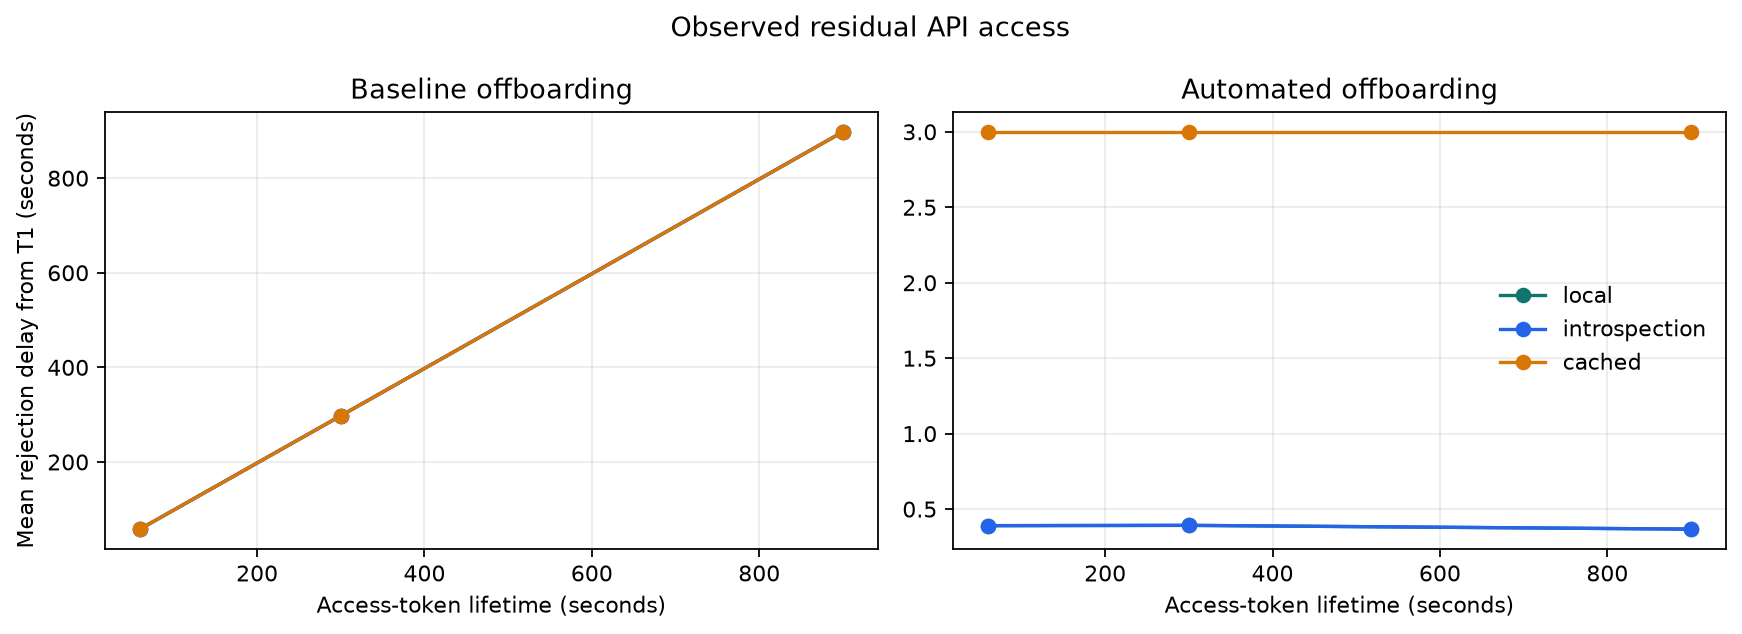

Data behind this chart, as committed beside it:
run_id, repetition, lifetime_s, offboarding_mode, validation_mode, element, t0, t1, observed_at, delay_from_t0_s, delay_from_t1_s, outcome, last_status, detail
baseline-60-1-1deefaf5, 1, 60, baseline, identity, new_login, 2026-11-08T15:31:09.853Z, 2026-11-08T15:31:11.854Z, 2026-11-08T15:31:12.019Z, 2.165, 0.165, observed, 400, password_grant_rejected
baseline-60-1-1deefaf5, 1, 60, baseline, identity, refresh_chain, 2026-11-08T15:31:09.853Z, 2026-11-08T15:31:11.854Z, , , , censored, 200, deadline_reached
baseline-60-1-1deefaf5, 1, 60, baseline, local, api_authenticated, 2026-11-08T15:31:09.853Z, 2026-11-08T15:31:11.854Z, 2026-11-08T15:32:09.854Z, 60, 58, observed, 401, old_access_token_rejected
baseline-60-1-1deefaf5, 1, 60, baseline, local, api_document_access, 2026-11-08T15:31:09.853Z, 2026-11-08T15:31:11.854Z, 2026-11-08T15:32:09.854Z, 60, 58, observed, 401, old_access_token_rejected
baseline-60-1-1deefaf5, 1, 60, baseline, introspection, api_authenticated, 2026-11-08T15:31:09.853Z, 2026-11-08T15:31:11.854Z, 2026-11-08T15:32:09.854Z, 60, 58, observed, 401, old_access_token_rejected
baseline-60-1-1deefaf5, 1, 60, baseline, introspection, api_document_access, 2026-11-08T15:31:09.853Z, 2026-11-08T15:31:11.854Z, 2026-11-08T15:31:09.990Z, 0.137, -1.863, observed, 403, document_authorization_removed
baseline-60-1-1deefaf5, 1, 60, baseline, cached, api_authenticated, 2026-11-08T15:31:09.853Z, 2026-11-08T15:31:11.854Z, 2026-11-08T15:32:09.854Z, 60, 58, observed, 401, old_access_token_rejected
baseline-60-1-1deefaf5, 1, 60, baseline, cached, api_document_access, 2026-11-08T15:31:09.853Z, 2026-11-08T15:31:11.854Z, 2026-11-08T15:31:14.854Z, 5.000, 3.000, observed, 403, document_authorization_removed
automated-60-1-c3e0f467, 1, 60, automated, identity, new_login, 2026-11-08T15:32:24.486Z, 2026-11-08T15:32:26.486Z, 2026-11-08T15:32:26.862Z, 2.376, 0.376, observed, 400, password_grant_rejected
automated-60-1-c3e0f467, 1, 60, automated, identity, refresh_chain, 2026-11-08T15:32:24.486Z, 2026-11-08T15:32:26.486Z, 2026-11-08T15:32:26.862Z, 2.376, 0.376, observed, 400, refresh_rejected
automated-60-1-c3e0f467, 1, 60, automated, local, api_authenticated, 2026-11-08T15:32:24.486Z, 2026-11-08T15:32:26.486Z, 2026-11-08T15:32:26.862Z, 2.376, 0.376, observed, 401, old_access_token_rejected
automated-60-1-c3e0f467, 1, 60, automated, local, api_document_access, 2026-11-08T15:32:24.486Z, 2026-11-08T15:32:26.486Z, 2026-11-08T15:32:26.862Z, 2.376, 0.376, observed, 401, old_access_token_rejected
automated-60-1-c3e0f467, 1, 60, automated, introspection, api_authenticated, 2026-11-08T15:32:24.486Z, 2026-11-08T15:32:26.486Z, 2026-11-08T15:32:26.862Z, 2.376, 0.376, observed, 401, old_access_token_rejected
automated-60-1-c3e0f467, 1, 60, automated, introspection, api_document_access, 2026-11-08T15:32:24.486Z, 2026-11-08T15:32:26.486Z, 2026-11-08T15:32:24.633Z, 0.147, -1.853, observed, 403, document_authorization_removed
automated-60-1-c3e0f467, 1, 60, automated, cached, api_authenticated, 2026-11-08T15:32:24.486Z, 2026-11-08T15:32:26.486Z, 2026-11-08T15:32:29.486Z, 5.000, 3.000, observed, 401, old_access_token_rejected
automated-60-1-c3e0f467, 1, 60, automated, cached, api_document_access, 2026-11-08T15:32:24.486Z, 2026-11-08T15:32:26.486Z, 2026-11-08T15:32:29.486Z, 5.000, 3.000, observed, 401, old_access_token_rejected
baseline-60-2-8827a790, 2, 60, baseline, identity, new_login, 2026-11-08T15:32:32.079Z, 2026-11-08T15:32:34.079Z, 2026-11-08T15:32:34.224Z, 2.144, 0.144, observed, 400, password_grant_rejected
baseline-60-2-8827a790, 2, 60, baseline, identity, refresh_chain, 2026-11-08T15:32:32.079Z, 2026-11-08T15:32:34.079Z, , , , censored, 200, deadline_reached
baseline-60-2-8827a790, 2, 60, baseline, local, api_authenticated, 2026-11-08T15:32:32.079Z, 2026-11-08T15:32:34.079Z, 2026-11-08T15:33:32.080Z, 60, 58, observed, 401, old_access_token_rejected
baseline-60-2-8827a790, 2, 60, baseline, local, api_document_access, 2026-11-08T15:32:32.079Z, 2026-11-08T15:32:34.079Z, 2026-11-08T15:33:32.080Z, 60, 58, observed, 401, old_access_token_rejected
baseline-60-2-8827a790, 2, 60, baseline, introspection, api_authenticated, 2026-11-08T15:32:32.079Z, 2026-11-08T15:32:34.079Z, 2026-11-08T15:33:32.080Z, 60, 58, observed, 401, old_access_token_rejected
baseline-60-2-8827a790, 2, 60, baseline, introspection, api_document_access, 2026-11-08T15:32:32.079Z, 2026-11-08T15:32:34.079Z, 2026-11-08T15:32:32.220Z, 0.141, -1.859, observed, 403, document_authorization_removed
baseline-60-2-8827a790, 2, 60, baseline, cached, api_authenticated, 2026-11-08T15:32:32.079Z, 2026-11-08T15:32:34.079Z, 2026-11-08T15:33:32.080Z, 60, 58, observed, 401, old_access_token_rejected
baseline-60-2-8827a790, 2, 60, baseline, cached, api_document_access, 2026-11-08T15:32:32.079Z, 2026-11-08T15:32:34.079Z, 2026-11-08T15:32:37.079Z, 5.000, 3.000, observed, 403, document_authorization_removed
automated-60-2-e18b4c12, 2, 60, automated, identity, new_login, 2026-11-08T15:33:46.711Z, 2026-11-08T15:33:48.711Z, 2026-11-08T15:33:49.139Z, 2.429, 0.428, observed, 400, password_grant_rejected
automated-60-2-e18b4c12, 2, 60, automated, identity, refresh_chain, 2026-11-08T15:33:46.711Z, 2026-11-08T15:33:48.711Z, 2026-11-08T15:33:49.139Z, 2.429, 0.428, observed, 400, refresh_rejected
automated-60-2-e18b4c12, 2, 60, automated, local, api_authenticated, 2026-11-08T15:33:46.711Z, 2026-11-08T15:33:48.711Z, 2026-11-08T15:33:49.139Z, 2.429, 0.428, observed, 401, old_access_token_rejected
automated-60-2-e18b4c12, 2, 60, automated, local, api_document_access, 2026-11-08T15:33:46.711Z, 2026-11-08T15:33:48.711Z, 2026-11-08T15:33:49.139Z, 2.429, 0.428, observed, 401, old_access_token_rejected
automated-60-2-e18b4c12, 2, 60, automated, introspection, api_authenticated, 2026-11-08T15:33:46.711Z, 2026-11-08T15:33:48.711Z, 2026-11-08T15:33:49.139Z, 2.429, 0.428, observed, 401, old_access_token_rejected
automated-60-2-e18b4c12, 2, 60, automated, introspection, api_document_access, 2026-11-08T15:33:46.711Z, 2026-11-08T15:33:48.711Z, 2026-11-08T15:33:46.852Z, 0.141, -1.859, observed, 403, document_authorization_removed
automated-60-2-e18b4c12, 2, 60, automated, cached, api_authenticated, 2026-11-08T15:33:46.711Z, 2026-11-08T15:33:48.711Z, 2026-11-08T15:33:51.711Z, 5.000, 3.000, observed, 401, old_access_token_rejected
automated-60-2-e18b4c12, 2, 60, automated, cached, api_document_access, 2026-11-08T15:33:46.711Z, 2026-11-08T15:33:48.711Z, 2026-11-08T15:33:51.711Z, 5.000, 3.000, observed, 401, old_access_token_rejected
baseline-60-3-b7d2f615, 3, 60, baseline, identity, new_login, 2026-11-08T15:33:54.368Z, 2026-11-08T15:33:56.368Z, 2026-11-08T15:33:56.503Z, 2.135, 0.135, observed, 400, password_grant_rejected
baseline-60-3-b7d2f615, 3, 60, baseline, identity, refresh_chain, 2026-11-08T15:33:54.368Z, 2026-11-08T15:33:56.368Z, , , , censored, 200, deadline_reached
baseline-60-3-b7d2f615, 3, 60, baseline, local, api_authenticated, 2026-11-08T15:33:54.368Z, 2026-11-08T15:33:56.368Z, 2026-11-08T15:34:54.368Z, 60, 58, observed, 401, old_access_token_rejected
baseline-60-3-b7d2f615, 3, 60, baseline, local, api_document_access, 2026-11-08T15:33:54.368Z, 2026-11-08T15:33:56.368Z, 2026-11-08T15:34:54.368Z, 60, 58, observed, 401, old_access_token_rejected
baseline-60-3-b7d2f615, 3, 60, baseline, introspection, api_authenticated, 2026-11-08T15:33:54.368Z, 2026-11-08T15:33:56.368Z, 2026-11-08T15:34:54.368Z, 60, 58, observed, 401, old_access_token_rejected
baseline-60-3-b7d2f615, 3, 60, baseline, introspection, api_document_access, 2026-11-08T15:33:54.368Z, 2026-11-08T15:33:56.368Z, 2026-11-08T15:33:54.506Z, 0.138, -1.862, observed, 403, document_authorization_removed
baseline-60-3-b7d2f615, 3, 60, baseline, cached, api_authenticated, 2026-11-08T15:33:54.368Z, 2026-11-08T15:33:56.368Z, 2026-11-08T15:34:54.368Z, 60, 58, observed, 401, old_access_token_rejected
baseline-60-3-b7d2f615, 3, 60, baseline, cached, api_document_access, 2026-11-08T15:33:54.368Z, 2026-11-08T15:33:56.368Z, 2026-11-08T15:33:59.368Z, 5.000, 3.000, observed, 403, document_authorization_removed
automated-60-3-665b284e, 3, 60, automated, identity, new_login, 2026-11-08T15:35:09.002Z, 2026-11-08T15:35:11.002Z, 2026-11-08T15:35:11.369Z, 2.367, 0.367, observed, 400, password_grant_rejected
automated-60-3-665b284e, 3, 60, automated, identity, refresh_chain, 2026-11-08T15:35:09.002Z, 2026-11-08T15:35:11.002Z, 2026-11-08T15:35:11.369Z, 2.367, 0.367, observed, 400, refresh_rejected
automated-60-3-665b284e, 3, 60, automated, local, api_authenticated, 2026-11-08T15:35:09.002Z, 2026-11-08T15:35:11.002Z, 2026-11-08T15:35:11.369Z, 2.367, 0.367, observed, 401, old_access_token_rejected
automated-60-3-665b284e, 3, 60, automated, local, api_document_access, 2026-11-08T15:35:09.002Z, 2026-11-08T15:35:11.002Z, 2026-11-08T15:35:11.369Z, 2.367, 0.367, observed, 401, old_access_token_rejected
automated-60-3-665b284e, 3, 60, automated, introspection, api_authenticated, 2026-11-08T15:35:09.002Z, 2026-11-08T15:35:11.002Z, 2026-11-08T15:35:11.369Z, 2.367, 0.367, observed, 401, old_access_token_rejected
automated-60-3-665b284e, 3, 60, automated, introspection, api_document_access, 2026-11-08T15:35:09.002Z, 2026-11-08T15:35:11.002Z, 2026-11-08T15:35:09.147Z, 0.145, -1.855, observed, 403, document_authorization_removed
automated-60-3-665b284e, 3, 60, automated, cached, api_authenticated, 2026-11-08T15:35:09.002Z, 2026-11-08T15:35:11.002Z, 2026-11-08T15:35:14.002Z, 5.000, 3.000, observed, 401, old_access_token_rejected
automated-60-3-665b284e, 3, 60, automated, cached, api_document_access, 2026-11-08T15:35:09.002Z, 2026-11-08T15:35:11.002Z, 2026-11-08T15:35:14.002Z, 5.000, 3.000, observed, 401, old_access_token_rejected
baseline-300-1-0eadbc7a, 1, 300, baseline, identity, new_login, 2026-11-08T15:35:16.663Z, 2026-11-08T15:35:18.663Z, 2026-11-08T15:35:18.813Z, 2.150, 0.150, observed, 400, password_grant_rejected
baseline-300-1-0eadbc7a, 1, 300, baseline, identity, refresh_chain, 2026-11-08T15:35:16.663Z, 2026-11-08T15:35:18.663Z, , , , censored, 200, deadline_reached
baseline-300-1-0eadbc7a, 1, 300, baseline, local, api_authenticated, 2026-11-08T15:35:16.663Z, 2026-11-08T15:35:18.663Z, 2026-11-08T15:40:16.663Z, 300, 298, observed, 401, old_access_token_rejected
baseline-300-1-0eadbc7a, 1, 300, baseline, local, api_document_access, 2026-11-08T15:35:16.663Z, 2026-11-08T15:35:18.663Z, 2026-11-08T15:40:16.663Z, 300, 298, observed, 401, old_access_token_rejected
baseline-300-1-0eadbc7a, 1, 300, baseline, introspection, api_authenticated, 2026-11-08T15:35:16.663Z, 2026-11-08T15:35:18.663Z, 2026-11-08T15:40:16.663Z, 300, 298, observed, 401, old_access_token_rejected
baseline-300-1-0eadbc7a, 1, 300, baseline, introspection, api_document_access, 2026-11-08T15:35:16.663Z, 2026-11-08T15:35:18.663Z, 2026-11-08T15:35:16.806Z, 0.143, -1.857, observed, 403, document_authorization_removed
baseline-300-1-0eadbc7a, 1, 300, baseline, cached, api_authenticated, 2026-11-08T15:35:16.663Z, 2026-11-08T15:35:18.663Z, 2026-11-08T15:40:16.663Z, 300, 298, observed, 401, old_access_token_rejected
baseline-300-1-0eadbc7a, 1, 300, baseline, cached, api_document_access, 2026-11-08T15:35:16.663Z, 2026-11-08T15:35:18.663Z, 2026-11-08T15:35:21.663Z, 5.000, 3.000, observed, 403, document_authorization_removed
automated-300-1-ba2a43b8, 1, 300, automated, identity, new_login, 2026-11-08T15:40:31.339Z, 2026-11-08T15:40:33.340Z, 2026-11-08T15:40:33.698Z, 2.358, 0.358, observed, 400, password_grant_rejected
automated-300-1-ba2a43b8, 1, 300, automated, identity, refresh_chain, 2026-11-08T15:40:31.339Z, 2026-11-08T15:40:33.340Z, 2026-11-08T15:40:33.698Z, 2.358, 0.358, observed, 400, refresh_rejected
automated-300-1-ba2a43b8, 1, 300, automated, local, api_authenticated, 2026-11-08T15:40:31.339Z, 2026-11-08T15:40:33.340Z, 2026-11-08T15:40:33.698Z, 2.358, 0.358, observed, 401, old_access_token_rejected
automated-300-1-ba2a43b8, 1, 300, automated, local, api_document_access, 2026-11-08T15:40:31.339Z, 2026-11-08T15:40:33.340Z, 2026-11-08T15:40:33.698Z, 2.358, 0.358, observed, 401, old_access_token_rejected
... 84 more rows
